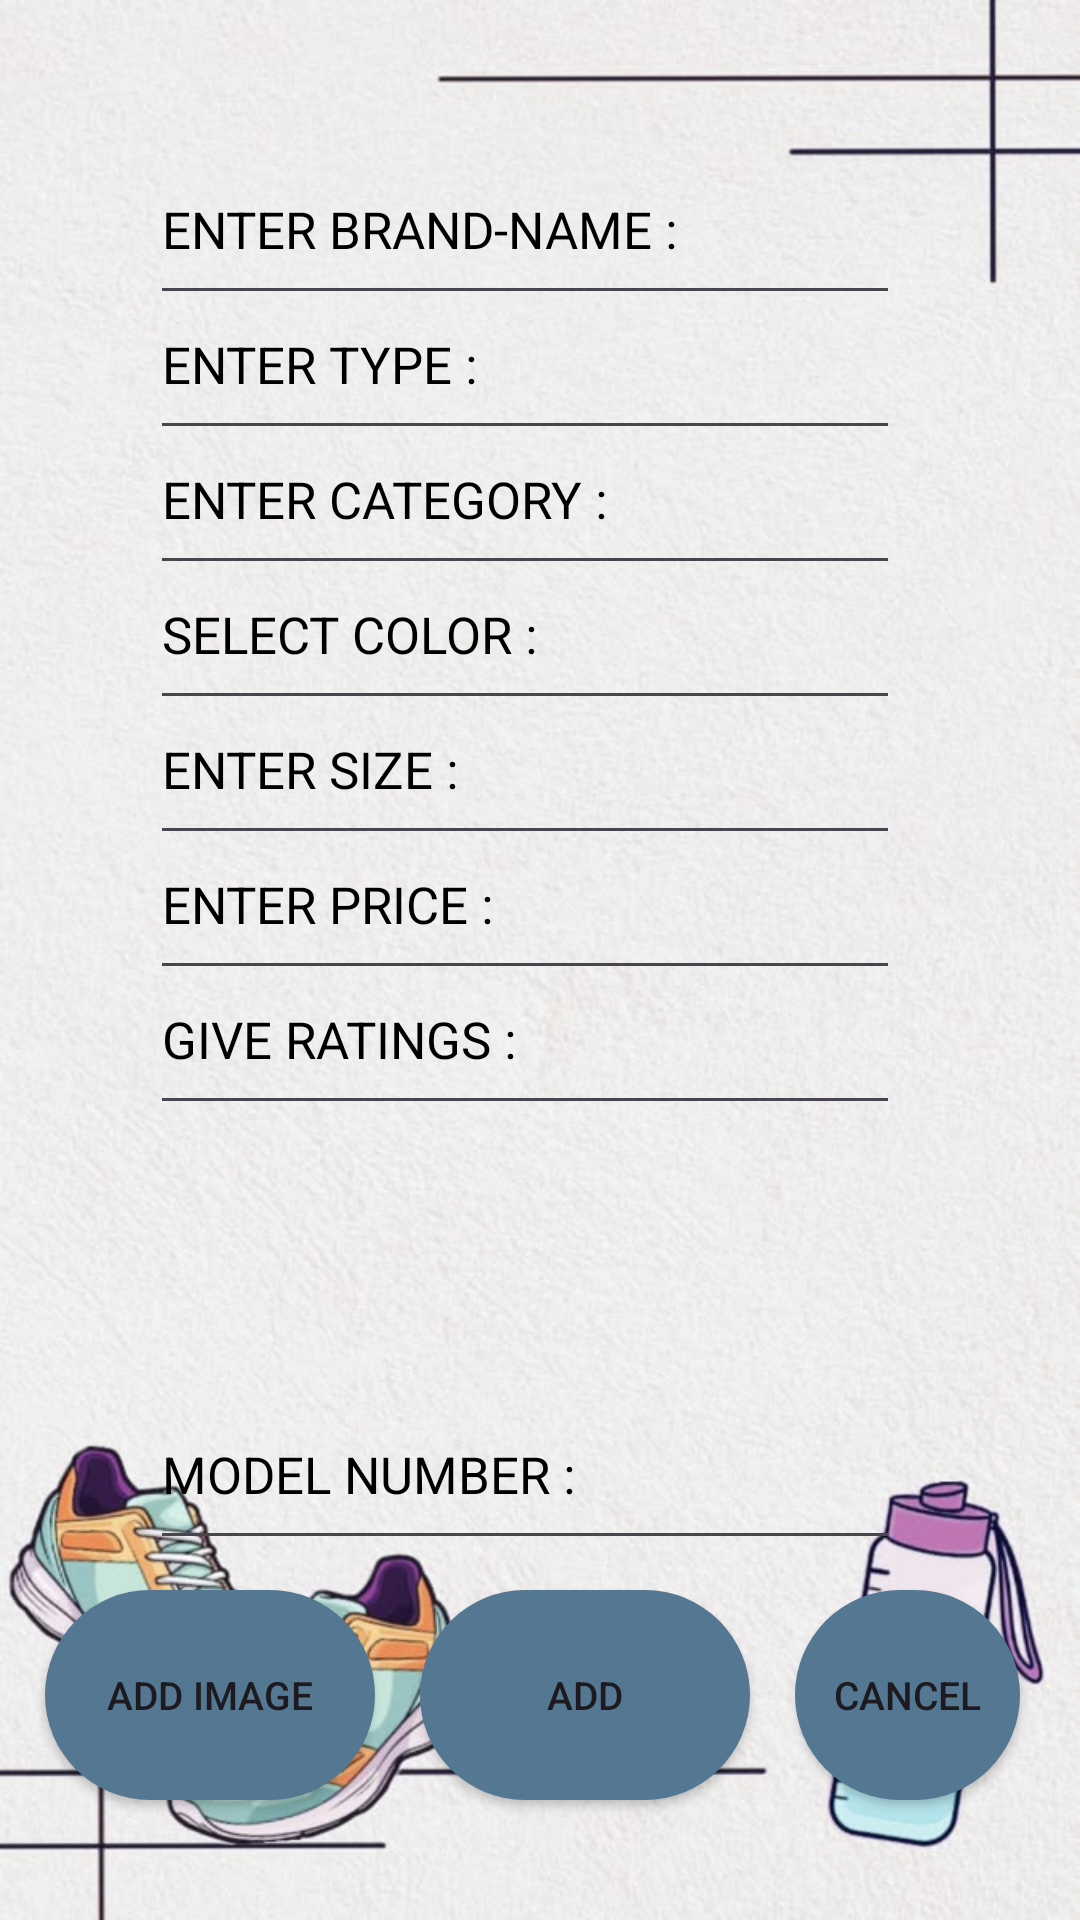

Layout XML and referenced resources for this Android screen:
<!-- AndroidManifest.xml: application theme Theme.StreetKicks -->
<!-- res/layout/activity_add_shoes.xml -->
<?xml version="1.0" encoding="utf-8"?>
<RelativeLayout xmlns:android="http://schemas.android.com/apk/res/android"
    xmlns:app="http://schemas.android.com/apk/res-auto"
    xmlns:tools="http://schemas.android.com/tools"
    android:id="@+id/main"
    android:layout_width="match_parent"
    android:layout_height="match_parent"
    android:background="@drawable/logbg"
    tools:context=".AddShoes">

    <EditText
        android:id="@+id/etBrand"
        android:layout_width="250sp"
        android:layout_height="60sp"
        android:textColor="#06202B"
        android:layout_marginLeft="50sp"
        android:layout_marginTop="45sp"
        android:hint="ENTER BRAND-NAME : "
        android:textColorHint="#000000"
        android:textSize="17sp" />

    <EditText
        android:id="@+id/etType"
        android:layout_width="250sp"
        android:layout_height="60sp"
        android:textColor="#06202B"
        android:textColorHint="#000000"
        android:layout_marginLeft="50sp"
        android:layout_marginTop="90sp"
        android:hint="ENTER TYPE : "
        android:textSize="17sp" />

    <EditText
        android:id="@+id/etCategory"
        android:layout_width="250sp"
        android:layout_height="60sp"
        android:textColor="#06202B"
        android:layout_marginLeft="50sp"
        android:layout_marginTop="135sp"
        android:hint="ENTER CATEGORY : "
        android:textColorHint="#000000"
        android:textSize="17sp" />

    <EditText
        android:id="@+id/etColor"
        android:layout_width="250sp"
        android:layout_height="60sp"
        android:textColor="#06202B"
        android:textColorHint="#000000"
        android:layout_marginLeft="50sp"
        android:layout_marginTop="180sp"
        android:hint="SELECT COLOR : "
        android:textSize="17sp" />

    <EditText
        android:id="@+id/etSize"
        android:layout_width="250sp"
        android:layout_height="60sp"
        android:textColor="#06202B"
        android:layout_marginLeft="50sp"
        android:layout_marginTop="225sp"
        android:hint="ENTER SIZE : "
        android:textColorHint="#000000"
        android:textSize="17sp" />

    <EditText
        android:id="@+id/etPrice"
        android:layout_width="250sp"
        android:layout_height="60sp"
        android:textColor="#06202B"
        android:textColorHint="#000000"
        android:layout_marginLeft="50sp"
        android:layout_marginTop="270sp"
        android:hint="ENTER PRICE : "
        android:textSize="17sp" />

    <EditText
        android:id="@+id/etRating"
        android:layout_width="250sp"
        android:layout_height="60sp"
        android:textColor="#06202B"
        android:layout_marginLeft="50sp"
        android:layout_marginTop="315sp"
        android:hint="GIVE RATINGS : "
        android:textColorHint="#000000"
        android:textSize="17sp" />

    <ImageView
        android:id="@+id/iv"
        android:layout_width="250sp"
        android:layout_height="80sp"
        android:textColor="#06202B"
        android:layout_marginLeft="50sp"
        android:layout_marginTop="380sp"
        android:hint="SELECT IMAGE : "
        android:textColorHint="#000000"
        android:textSize="17sp"
        />

    <EditText
        android:id="@+id/etModelnum"
        android:layout_width="250sp"
        android:layout_height="60sp"
        android:textColor="#06202B"
        android:textColorHint="#000000"
        android:layout_marginLeft="50sp"
        android:layout_marginTop="460sp"
        android:hint="MODEL NUMBER : "
        android:textSize="17sp" />
    <Button
        android:id="@+id/AddImage"
        android:layout_width="110sp"
        android:layout_height="70sp"
        android:layout_marginLeft="15sp"
        android:layout_marginTop="530sp"
        android:background="@drawable/button"
        android:text="ADD IMAGE"
        android:textSize="13sp" />

    <Button
        android:id="@+id/Add"
        android:layout_width="110sp"
        android:layout_height="70sp"
        android:layout_marginTop="530sp"
        android:layout_marginLeft="140sp"
        android:layout_marginRight="40sp"
        android:background="@drawable/button"
        android:text="ADD"
        android:textSize="13sp" />

    <Button
        android:id="@+id/Cancel"
        android:layout_width="110sp"
        android:layout_height="70sp"
        android:layout_marginLeft="265sp"
        android:layout_marginRight="20sp"
        android:layout_marginTop="530sp"
        android:background="@drawable/button"
        android:text="CANCEL"
        android:textSize="13sp" />





</RelativeLayout>
<!-- resources referenced by this layout -->
<resources>
  <!-- drawable button (drawable) -->
  <?xml version="1.0" encoding="utf-8"?>
  <shape xmlns:android="http://schemas.android.com/apk/res/android"
          android:shape="rectangle">
  
          <solid
              android:color="#547792"/>
          <corners
              android:radius="180sp"/>
  
      </shape>
  <!-- drawable logbg: jpeg bitmap (drawable, 67984 bytes) -->
  <style name="Theme.StreetKicks" parent="Base.Theme.StreetKicks" />
  <style name="Base.Theme.StreetKicks" parent="Theme.Material3.DayNight.NoActionBar">
          
          
      </style>
</resources>
